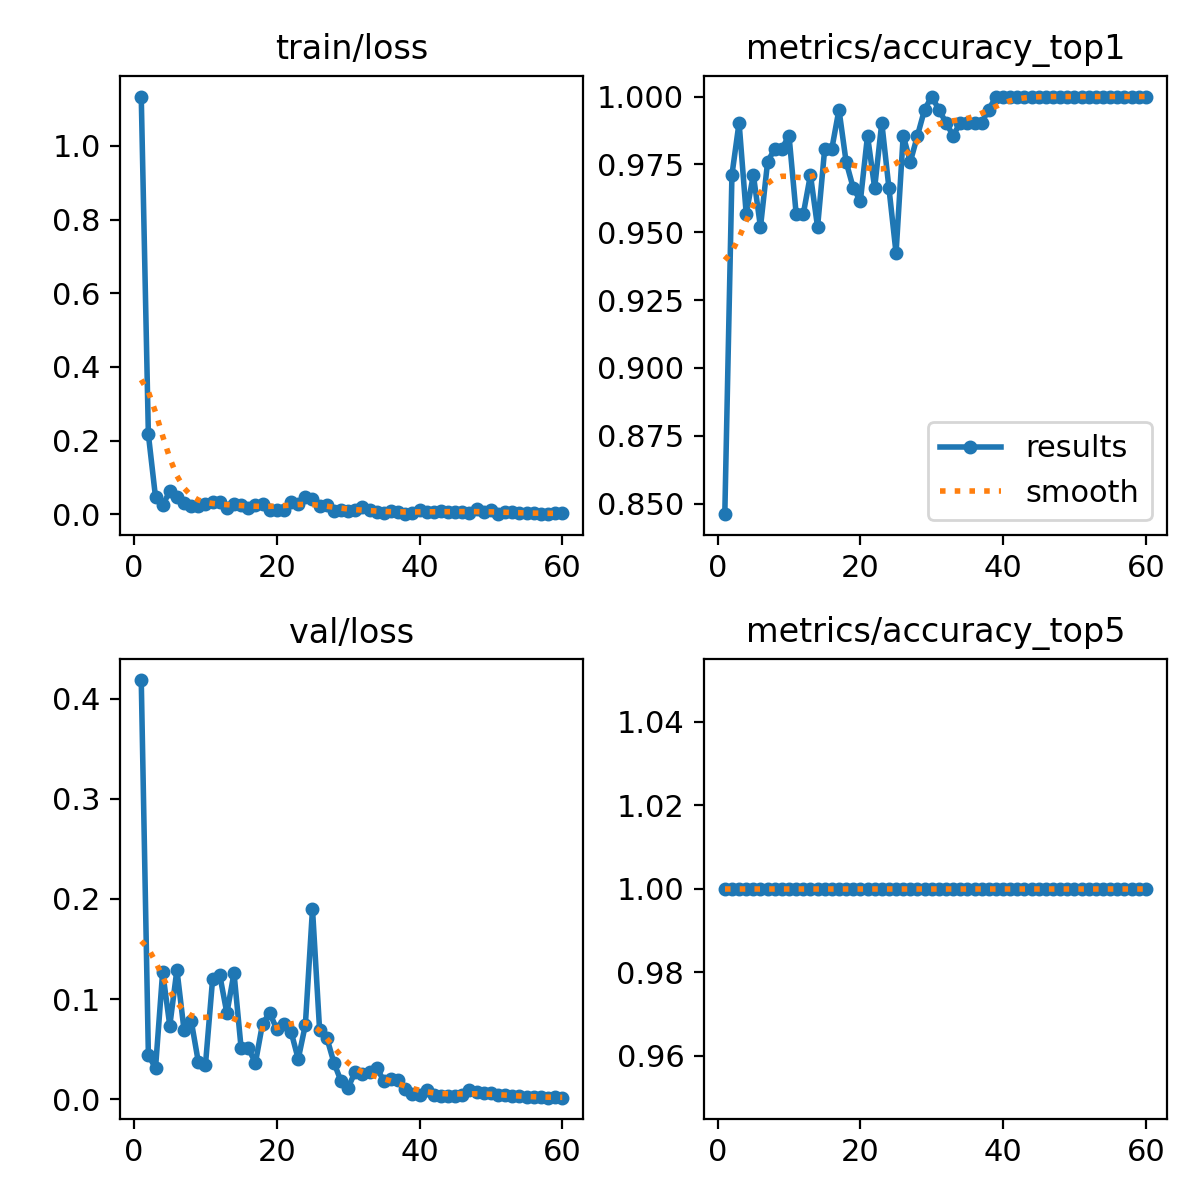

The file beside this chart, header and first rows:
epoch, time, train/loss, metrics/accuracy_top1, metrics/accuracy_top5, val/loss, lr/pg0, lr/pg1, lr/pg2
1, 8.21, 1.134, 0.8461, 1, 0.4185, 0.0003947, 0.0003947, 0.0003947
2, 11.89, 0.217, 0.9711, 1, 0.04442, 0.000798, 0.000798, 0.000798
3, 15.1, 0.04693, 0.9904, 1, 0.03112, 0.001188, 0.001188, 0.001188
4, 18.46, 0.02494, 0.9567, 1, 0.1272, 0.001188, 0.001188, 0.001188
5, 21.73, 0.06304, 0.9711, 1, 0.07356, 0.001167, 0.001167, 0.001167
6, 24.82, 0.04793, 0.9519, 1, 0.1293, 0.001147, 0.001147, 0.001147
7, 27.77, 0.03195, 0.976, 1, 0.06897, 0.001126, 0.001126, 0.001126
8, 31.18, 0.02418, 0.9808, 1, 0.07855, 0.001106, 0.001106, 0.001106
9, 34.37, 0.02419, 0.9808, 1, 0.03733, 0.001085, 0.001085, 0.001085
10, 37.29, 0.02814, 0.9856, 1, 0.03451, 0.001064, 0.001064, 0.001064
11, 40.54, 0.03388, 0.9567, 1, 0.12, 0.001044, 0.001044, 0.001044
12, 43.86, 0.03486, 0.9567, 1, 0.1242, 0.001023, 0.001023, 0.001023
13, 47.08, 0.01885, 0.9711, 1, 0.08601, 0.001002, 0.001002, 0.001002
14, 49.98, 0.02712, 0.9519, 1, 0.1261, 0.0009819, 0.0009819, 0.0009819
15, 53.26, 0.02493, 0.9808, 1, 0.0509, 0.0009612, 0.0009612, 0.0009612
16, 56.45, 0.01788, 0.9808, 1, 0.05121, 0.0009406, 0.0009406, 0.0009406
17, 59.55, 0.02502, 0.9952, 1, 0.03634, 0.00092, 0.00092, 0.00092
18, 63.01, 0.02845, 0.976, 1, 0.07561, 0.0008994, 0.0008994, 0.0008994
19, 66.15, 0.01149, 0.9664, 1, 0.08624, 0.0008787, 0.0008787, 0.0008787
20, 69.22, 0.0131, 0.9615, 1, 0.07, 0.0008581, 0.0008581, 0.0008581
21, 72.32, 0.01156, 0.9856, 1, 0.07561, 0.0008375, 0.0008375, 0.0008375
22, 75.75, 0.03339, 0.9664, 1, 0.06744, 0.0008169, 0.0008169, 0.0008169
23, 79.05, 0.02756, 0.9904, 1, 0.04021, 0.0007962, 0.0007962, 0.0007962
24, 81.94, 0.04766, 0.9664, 1, 0.07439, 0.0007756, 0.0007756, 0.0007756
25, 85.31, 0.04289, 0.9423, 1, 0.19, 0.000755, 0.000755, 0.000755
26, 88.45, 0.02176, 0.9856, 1, 0.06878, 0.0007344, 0.0007344, 0.0007344
27, 91.38, 0.02587, 0.976, 1, 0.06161, 0.0007137, 0.0007137, 0.0007137
28, 94.5, 0.00888, 0.9856, 1, 0.03672, 0.0006931, 0.0006931, 0.0006931
29, 97.52, 0.01184, 0.9952, 1, 0.01816, 0.0006725, 0.0006725, 0.0006725
30, 100.6, 0.01002, 1, 1, 0.01185, 0.0006519, 0.0006519, 0.0006519
31, 103.9, 0.01188, 0.9952, 1, 0.02769, 0.0006312, 0.0006312, 0.0006312
32, 107, 0.01919, 0.9904, 1, 0.02555, 0.0006106, 0.0006106, 0.0006106
33, 110.5, 0.01121, 0.9856, 1, 0.02773, 0.00059, 0.00059, 0.00059
34, 113.3, 0.006, 0.9904, 1, 0.0315, 0.0005694, 0.0005694, 0.0005694
35, 116.6, 0.00405, 0.9904, 1, 0.01849, 0.0005487, 0.0005487, 0.0005487
36, 119.7, 0.01038, 0.9904, 1, 0.0205, 0.0005281, 0.0005281, 0.0005281
37, 123.2, 0.00545, 0.9904, 1, 0.01923, 0.0005075, 0.0005075, 0.0005075
38, 126.6, 0.00209, 0.9952, 1, 0.01015, 0.0004869, 0.0004869, 0.0004869
39, 129.7, 0.00291, 1, 1, 0.00505, 0.0004662, 0.0004662, 0.0004662
40, 132.7, 0.01333, 1, 1, 0.00453, 0.0004456, 0.0004456, 0.0004456
41, 136.3, 0.00742, 1, 1, 0.00939, 0.000425, 0.000425, 0.000425
42, 139.4, 0.00555, 1, 1, 0.00483, 0.0004044, 0.0004044, 0.0004044
43, 142.9, 0.00984, 1, 1, 0.00345, 0.0003837, 0.0003837, 0.0003837
44, 145.9, 0.00617, 1, 1, 0.0038, 0.0003631, 0.0003631, 0.0003631
45, 149, 0.00803, 1, 1, 0.00371, 0.0003425, 0.0003425, 0.0003425
46, 152.4, 0.00667, 1, 1, 0.00436, 0.0003219, 0.0003219, 0.0003219
47, 155.8, 0.005, 1, 1, 0.0091, 0.0003012, 0.0003012, 0.0003012
48, 158.6, 0.01562, 1, 1, 0.00687, 0.0002806, 0.0002806, 0.0002806
49, 161.9, 0.0057, 1, 1, 0.00595, 0.00026, 0.00026, 0.00026
50, 165.2, 0.01138, 1, 1, 0.00613, 0.0002394, 0.0002394, 0.0002394
51, 169.7, 0.00262, 1, 1, 0.00444, 0.0002188, 0.0002188, 0.0002188
52, 172.9, 0.00561, 1, 1, 0.00417, 0.0001981, 0.0001981, 0.0001981
53, 175.8, 0.00727, 1, 1, 0.00339, 0.0001775, 0.0001775, 0.0001775
54, 179.3, 0.003, 1, 1, 0.003, 0.0001569, 0.0001569, 0.0001569
55, 182.5, 0.00303, 1, 1, 0.00234, 0.0001363, 0.0001363, 0.0001363
56, 185.5, 0.00505, 1, 1, 0.00249, 0.0001156, 0.0001156, 0.0001156
57, 188.8, 0.00194, 1, 1, 0.00221, 9.5e-05, 9.5e-05, 9.5e-05
58, 192, 0.00082, 1, 1, 0.0017, 7.4375e-05, 7.4375e-05, 7.4375e-05
59, 195.4, 0.00417, 1, 1, 0.00194, 5.375e-05, 5.375e-05, 5.375e-05
60, 198.5, 0.00317, 1, 1, 0.00184, 3.3125e-05, 3.3125e-05, 3.3125e-05
